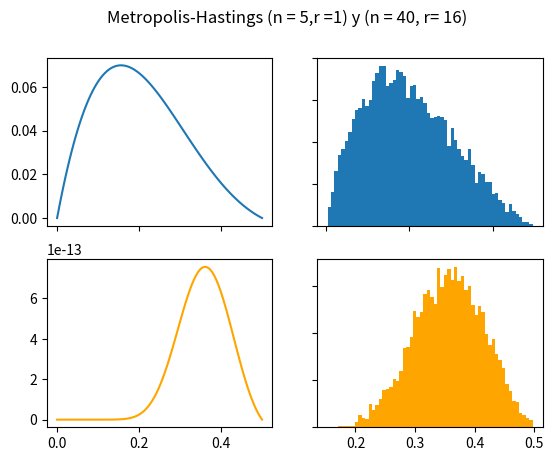
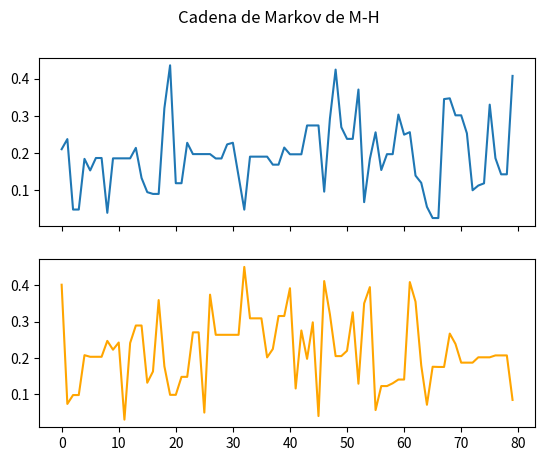
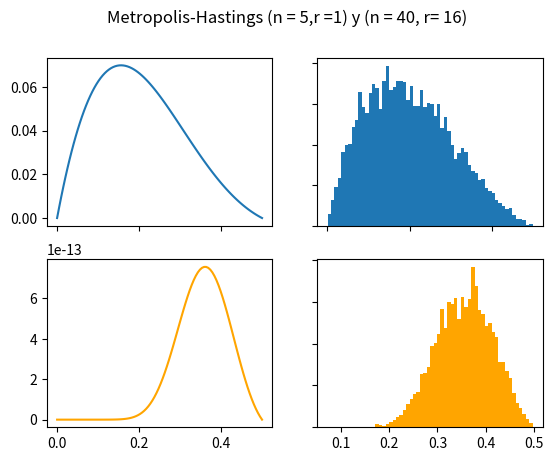
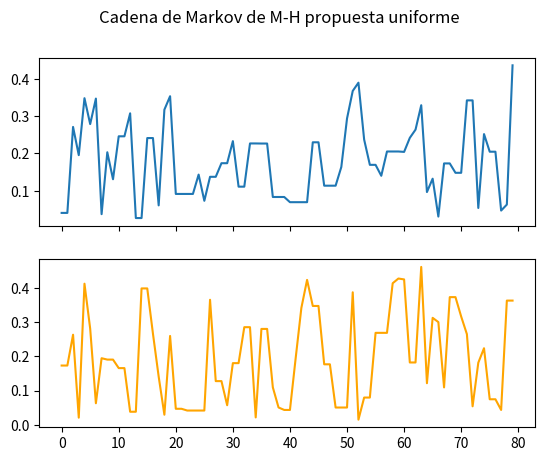

Generate these figures, in order, with matplotlib:
import numpy as np 
import matplotlib.pyplot as plt
from scipy.stats import uniform
from scipy.stats import beta

def ber(p,n, random_state = 2):
    '''
    Generador de v.a. Bernoulli de parámetro p
    '''
    uniforme = uniform.rvs(0,1,n, random_state = random_state)   

    bernoulli = np.zeros(n)
    for i in range(n):
        if uniforme[i] <= 1/3:
            bernoulli[i] = 1
            
    return bernoulli

def posterior(p,r,n):
    '''
    Función arbitraria a la cual se desea simular v.a. por medio de Metropolis-Hastings.
    '''
    if (p >= 0 and p <= 1/2): 
        f_x = p**r*(1-p)**(n-r) * np.cos(np.pi* p)
    else: 
        f_x = 0
    return f_x

def MetropolisHastings(n,r,tamañoMuestra = 20000, objetivo = posterior, propuesta = 'Beta'):
    '''
    Método de Metropolis-Hastings para simulación de variables aleatorias. Dicho método requiere de la previa simulación de una v.a. (simple) en este caso tomamos la distribución beta, como propuesta para generar simulaciones de una distribución descrita en la función objetivo (llamada posterior por aplicaciones a inferencia bayesiana). Dicho método tiene una distribución del punto inicial en una uniforme (0,1/2). La cadena de Markov generada recursivamente según el experimento Bernoulli donde la probabilidad de trancisión al estado propuesto es dada por la expresión con el mínimo y el cociente entre densidades.

    Input: 
        n:
            Es parámetro de la distribución objetivo (cantidad de simulaciones bernoulli)

        r:
            Es la cantidad de éxitos de la previa simulación Bernoulli, tambien es parámetro de la distribución posterior (ver pdf)

        tamañoMuestra: 
            Cantidad de pasos en la cadena de Markov.

        objetivo:
            Distribución objetivo a muestrear v.a.

        propuesta:
            Distribución propuesta de donde se simulan v.a. para generar de la objetivo según MH.
    
    '''
    q = beta(r+1,n-r+1)


    # Punto inicial (distribución inicial)
    x = uniform.rvs(0,1/2)  

    Muestra = np.zeros(tamañoMuestra)
    Muestra[0] = x

    for k in range(tamañoMuestra-1):

        if propuesta == 'Beta':
            # Simulación de q
            y = beta.rvs(r+1,n-r+1)
            # Cadena de Markov
            cociente = (objetivo(y,r,n)/objetivo(x,r,n))*(q.pdf(x)/q.pdf(y))
            p_min = min(1,cociente)

        elif propuesta == 'Uniforme':
            # Simulación de q
            y = uniform.rvs(0,1/2)
            # Cadena de Markov
            cociente = (objetivo(y,r,n)/objetivo(x,r,n))
            p_min = min(1,cociente)
        else:
            print('Error de elección de propuesta')

        # Transición de la cadena
        if uniform.rvs(0,1) < p_min :    #Ensayo Bernoulli
            Muestra[k+1] = y
            x = y
        else:
            Muestra[k+1] = x

    return Muestra

# Semilla   
rnd = 2  # 2 y 4

# Ejercicio 1
print("Ejercicio 1: ")
p = 1/3

n1 = 5
simulacion = ber(p,n1, random_state= rnd)
r1 = sum(simulacion)
print("Simulación para n = %u: "%n1, simulacion)
print("r: ",r1,"\n")

n2 = 40
simulacion = ber(p,n2, random_state= rnd)
r2 = sum(simulacion)
print("Simulación para n = %u: "%n2, simulacion)
print("r: ",r2,"\n")

# ----------------------------------------------
# Ejercicio 2 

# Graficar la función objetivo
soporte = np.linspace(0,1/2,100)

posterior1_vec = np.zeros(len(soporte))
for i in range(len(soporte)):
    posterior1_vec[i] = posterior(soporte[i],r1,n1)

posterior2_vec = np.zeros(len(soporte))
for i in range(len(soporte)):
    posterior2_vec[i] = posterior(soporte[i],r2,n2)

muestra1 = MetropolisHastings(n1,r1)
muestra2 = MetropolisHastings(n2,r2)

## Graficas Individiales
'''
plt.plot(soporte, posterior1_vec, label = 'n = %u, r = %u' %(n1,r1))
plt.xlabel("x")
plt.ylabel("f(x)")
plt.title("Distribución posterior (objetivo)")
plt.legend()
plt.show()

plt.plot(soporte, posterior2_vec, label = 'n = %u, r = %u' %(n2,r2))
plt.xlabel("x")
plt.ylabel("f(x)")
plt.title("Distribución posterior (objetivo)")
plt.legend()
plt.show()

plt.hist(muestra1,density=True,bins = 80)
plt.show()

plt.hist(muestra2,density=True,bins = 80)
plt.show()
'''

# Compilación gráficas
fig, ((ax1, ax2), (ax3, ax4)) = plt.subplots(2, 2)
fig.suptitle('Metropolis-Hastings (n = %u,r =%u) y (n = %u, r= %u)'%(n1,r1,n2,r2))
ax1.plot(soporte, posterior1_vec, label = 'n = %u, r = %u' %(n1,r1))
ax2.hist(muestra1,density=True,bins = 60)
ax3.plot(soporte, posterior2_vec, color = 'orange',label = 'n = %u, r = %u' %(n2,r2))
ax4.hist(muestra2,color = 'orange',density=True,bins = 60)

for ax in fig.get_axes():
    ax.label_outer()

plt.show()

# Graficas de la cadena de Markov
chequeo1 = MetropolisHastings(n1,r1,tamañoMuestra=80)
chequeo2 = MetropolisHastings(n1,r1,tamañoMuestra=80)

fig, (ax1, ax2) = plt.subplots(2, sharex=True)
fig.suptitle('Cadena de Markov de M-H')
ax1.plot(chequeo1)
ax2.plot(chequeo2,color = 'orange')
plt.show()

# --------------------------------------
# Ejercicio 4

# Metropolis-Hastings para una propuesta uniforme en (0,1/2)
Muestra1Propuesta = MetropolisHastings(n1,r1,propuesta='Uniforme')
Muestra2Propuesta = MetropolisHastings(n2,r2,propuesta='Uniforme')

# Graficas de la simulación
fig, ((ax1, ax2), (ax3, ax4)) = plt.subplots(2, 2)
fig.suptitle('Metropolis-Hastings (n = %u,r =%u) y (n = %u, r= %u)'%(n1,r1,n2,r2))
ax1.plot(soporte, posterior1_vec, label = 'n = %u, r = %u' %(n1,r1))
ax2.hist(Muestra1Propuesta,density=True,bins = 60)
ax3.plot(soporte, posterior2_vec, color = 'orange',label = 'n = %u, r = %u' %(n2,r2))
ax4.hist(Muestra2Propuesta,color = 'orange',density=True,bins = 60)

for ax in fig.get_axes():
    ax.label_outer()

plt.show()

# Graficas de la cadena de Markov
chequeo1Prop = MetropolisHastings(n1,r1,tamañoMuestra=80, propuesta= 'Uniforme')
chequeo2Prop = MetropolisHastings(n1,r1,tamañoMuestra=80, propuesta= 'Uniforme')

fig, (ax1, ax2) = plt.subplots(2, sharex=True)
fig.suptitle('Cadena de Markov de M-H propuesta uniforme')
ax1.plot(chequeo1Prop)
ax2.plot(chequeo2Prop,color = 'orange')
plt.show()














# # %%
# # ----------------------------------------------
# # Ejercicio 2 

# #Distribución objetivo:
# posterior = lambda p: p**r*(1-p)**(n-r) * np.cos(np.pi* p) 
# soporte = np.linspace(0,1/2,100)

# plt.plot(soporte, posterior(soporte), label = 'f(x)')
# plt.xlabel("x")
# plt.ylabel("f(x)")
# plt.title("Distribución posterior")
# plt.show()
# # plt.legend()
# # %%

# # Metropolis-Hastings

# # Punto inicial 
# x = 1/4

# tamañoMuestra = 100000  #Muestra
# Muestra = np.zeros(tamañoMuestra)
# Muestra[0] = x
# for k in range(tamañoMuestra-1):

#     # Simulación de q
#     y = uniform.rvs(0,1/2)

#     # Cadena de Markov
#     cociente = posterior(y)/posterior(x)
#     p_min = min(1,cociente)

#     # if ber(p_min,1) == 1:
#     if uniform.rvs(0,1) < p_min :    # Forma alterna

#         Muestra[k+1] = y
#         x = y
#     else:
#         Muestra[k+1] = x


# # print(Muestra)


# # %%
# #Constante de normalización
# omega = integrate.quad(posterior,0,0.5)[0]
# print(omega)


# # %%
# plt.hist(Muestra,density=True,bins = 80)

# plt.plot(soporte, posterior(soporte)/omega, label = 'f(x)')
# plt.xlabel("x")
# plt.ylabel("f(x)")
# plt.title("Distribución posterior")

# # %%

# plt.plot(Muestra)



